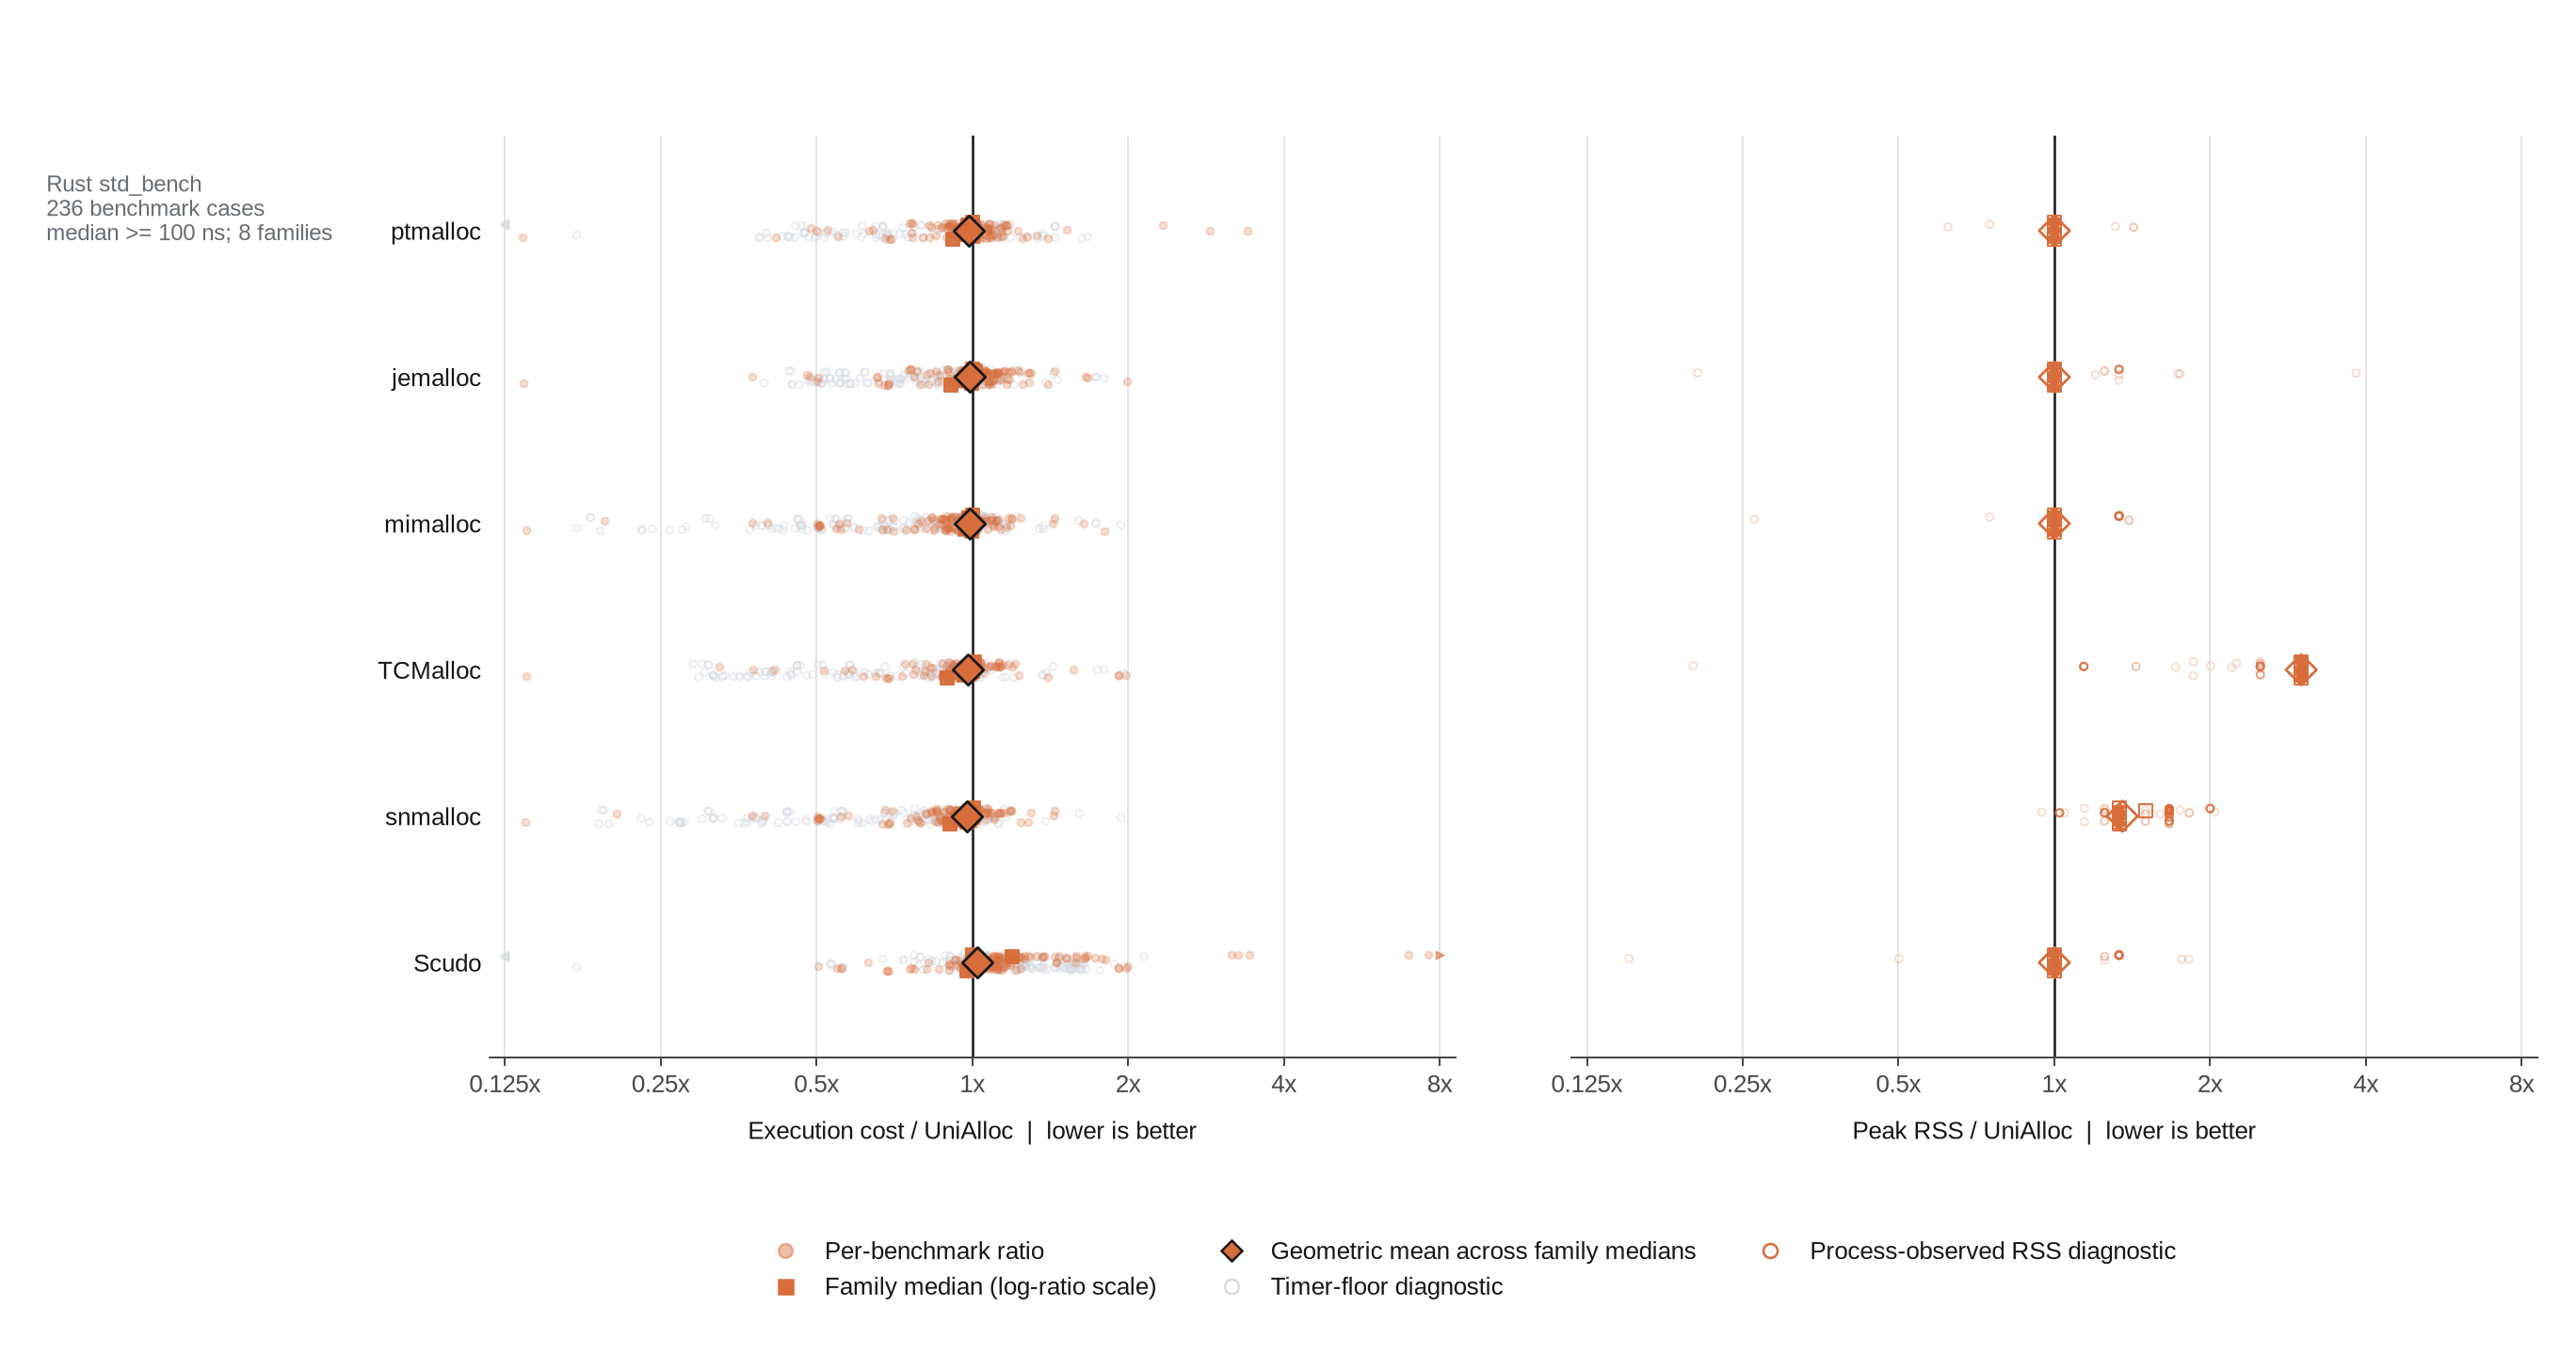

The file beside this chart, header and first rows:
cohort, metric, comparison, comparison_label, aggregation_level, unit_id, family, eligible_for_headline, diagnostic_only, reference_median, subject_median, ratio, observation_count, note
rust_std_bench, performance, ptmalloc, ptmalloc, benchmark_case, binary_heap::bench_find_smallest_1000, binary_heap, True, False, 105858, 105779, 0.9993, 3, 
rust_std_bench, peak_rss, ptmalloc, ptmalloc, benchmark_case, binary_heap::bench_find_smallest_1000, binary_heap, True, True, 3072, 3072, 1.0, 3, process-observed RSS; iteration counts w…
rust_std_bench, performance, ptmalloc, ptmalloc, benchmark_case, binary_heap::bench_from_vec, binary_heap, True, False, 114032, 114014, 0.9998, 3, 
rust_std_bench, peak_rss, ptmalloc, ptmalloc, benchmark_case, binary_heap::bench_from_vec, binary_heap, True, True, 4096, 4096, 1.0, 3, process-observed RSS; iteration counts w…
rust_std_bench, performance, ptmalloc, ptmalloc, benchmark_case, binary_heap::bench_into_sorted_vec, binary_heap, True, False, 206256, 206574, 1.002, 3, 
rust_std_bench, peak_rss, ptmalloc, ptmalloc, benchmark_case, binary_heap::bench_into_sorted_vec, binary_heap, True, True, 3072, 3072, 1.0, 3, process-observed RSS; iteration counts w…
rust_std_bench, performance, ptmalloc, ptmalloc, benchmark_case, binary_heap::bench_peek_mut_deref_mut, binary_heap, False, True, 33132, 0.27, 8.149157346948262e-06, 3, timer-floor benchmark case excluded from…
rust_std_bench, peak_rss, ptmalloc, ptmalloc, benchmark_case, binary_heap::bench_peek_mut_deref_mut, binary_heap, True, True, 7168, 7168, 1.0, 3, process-observed RSS; iteration counts w…
rust_std_bench, performance, ptmalloc, ptmalloc, benchmark_case, binary_heap::bench_pop, binary_heap, True, False, 209584, 210778, 1.006, 3, 
rust_std_bench, peak_rss, ptmalloc, ptmalloc, benchmark_case, binary_heap::bench_pop, binary_heap, True, True, 3072, 3072, 1.0, 3, process-observed RSS; iteration counts w…
rust_std_bench, performance, ptmalloc, ptmalloc, benchmark_case, binary_heap::bench_push, binary_heap, True, False, 370031, 399877, 1.081, 3, 
rust_std_bench, peak_rss, ptmalloc, ptmalloc, benchmark_case, binary_heap::bench_push, binary_heap, True, True, 3072, 3072, 1.0, 3, process-observed RSS; iteration counts w…
rust_std_bench, performance, ptmalloc, ptmalloc, benchmark_case, btree::map::clone_fat_val_100, btree, True, False, 5772, 4365, 0.7562, 3, 
rust_std_bench, peak_rss, ptmalloc, ptmalloc, benchmark_case, btree::map::clone_fat_val_100, btree, True, True, 3072, 3072, 1.0, 3, process-observed RSS; iteration counts w…
rust_std_bench, performance, ptmalloc, ptmalloc, benchmark_case, btree::map::clone_fat_val_100_and_clear, btree, True, False, 5710, 4377, 0.7667, 3, 
rust_std_bench, peak_rss, ptmalloc, ptmalloc, benchmark_case, btree::map::clone_fat_val_100_and_clear, btree, True, True, 3072, 3072, 1.0, 3, process-observed RSS; iteration counts w…
rust_std_bench, performance, ptmalloc, ptmalloc, benchmark_case, btree::map::clone_fat_val_100_and_drain_…, btree, True, False, 37249, 35878, 0.9632, 3, 
rust_std_bench, peak_rss, ptmalloc, ptmalloc, benchmark_case, btree::map::clone_fat_val_100_and_drain_…, btree, True, True, 3072, 3072, 1.0, 3, process-observed RSS; iteration counts w…
rust_std_bench, performance, ptmalloc, ptmalloc, benchmark_case, btree::map::clone_fat_val_100_and_drain_…, btree, True, False, 14311, 12906, 0.9018, 3, 
rust_std_bench, peak_rss, ptmalloc, ptmalloc, benchmark_case, btree::map::clone_fat_val_100_and_drain_…, btree, True, True, 3072, 3072, 1.0, 3, process-observed RSS; iteration counts w…
rust_std_bench, performance, ptmalloc, ptmalloc, benchmark_case, btree::map::clone_fat_val_100_and_into_i…, btree, True, False, 5752, 4378, 0.7612, 3, 
rust_std_bench, peak_rss, ptmalloc, ptmalloc, benchmark_case, btree::map::clone_fat_val_100_and_into_i…, btree, True, True, 3072, 3072, 1.0, 3, process-observed RSS; iteration counts w…
rust_std_bench, performance, ptmalloc, ptmalloc, benchmark_case, btree::map::clone_fat_val_100_and_pop_al…, btree, True, False, 41913, 40150, 0.9579, 3, 
rust_std_bench, peak_rss, ptmalloc, ptmalloc, benchmark_case, btree::map::clone_fat_val_100_and_pop_al…, btree, True, True, 3072, 3072, 1.0, 3, process-observed RSS; iteration counts w…
rust_std_bench, performance, ptmalloc, ptmalloc, benchmark_case, btree::map::clone_fat_val_100_and_remove…, btree, True, False, 41141, 40245, 0.9782, 3, 
rust_std_bench, peak_rss, ptmalloc, ptmalloc, benchmark_case, btree::map::clone_fat_val_100_and_remove…, btree, True, True, 3072, 3072, 1.0, 3, process-observed RSS; iteration counts w…
rust_std_bench, performance, ptmalloc, ptmalloc, benchmark_case, btree::map::clone_fat_val_100_and_remove…, btree, True, False, 15997, 14887, 0.9306, 3, 
rust_std_bench, peak_rss, ptmalloc, ptmalloc, benchmark_case, btree::map::clone_fat_val_100_and_remove…, btree, True, True, 3072, 3072, 1.0, 3, process-observed RSS; iteration counts w…
rust_std_bench, performance, ptmalloc, ptmalloc, benchmark_case, btree::map::clone_slim_100, btree, True, False, 425, 387.4, 0.9115, 3, 
rust_std_bench, peak_rss, ptmalloc, ptmalloc, benchmark_case, btree::map::clone_slim_100, btree, True, True, 3072, 3072, 1.0, 3, process-observed RSS; iteration counts w…
rust_std_bench, performance, ptmalloc, ptmalloc, benchmark_case, btree::map::clone_slim_100_and_clear, btree, True, False, 433.6, 385.2, 0.8885, 3, 
rust_std_bench, peak_rss, ptmalloc, ptmalloc, benchmark_case, btree::map::clone_slim_100_and_clear, btree, True, True, 3072, 3072, 1.0, 3, process-observed RSS; iteration counts w…
rust_std_bench, performance, ptmalloc, ptmalloc, benchmark_case, btree::map::clone_slim_100_and_drain_all, btree, True, False, 2428, 2423, 0.9979, 3, 
rust_std_bench, peak_rss, ptmalloc, ptmalloc, benchmark_case, btree::map::clone_slim_100_and_drain_all, btree, True, True, 3072, 3072, 1.0, 3, process-observed RSS; iteration counts w…
rust_std_bench, performance, ptmalloc, ptmalloc, benchmark_case, btree::map::clone_slim_100_and_drain_hal…, btree, True, False, 1248, 1214, 0.9734, 3, 
rust_std_bench, peak_rss, ptmalloc, ptmalloc, benchmark_case, btree::map::clone_slim_100_and_drain_hal…, btree, True, True, 3072, 3072, 1.0, 3, process-observed RSS; iteration counts w…
rust_std_bench, performance, ptmalloc, ptmalloc, benchmark_case, btree::map::clone_slim_100_and_into_iter, btree, True, False, 450.1, 412.9, 0.9173, 3, 
rust_std_bench, peak_rss, ptmalloc, ptmalloc, benchmark_case, btree::map::clone_slim_100_and_into_iter, btree, True, True, 3072, 3072, 1.0, 3, process-observed RSS; iteration counts w…
rust_std_bench, performance, ptmalloc, ptmalloc, benchmark_case, btree::map::clone_slim_100_and_pop_all, btree, True, False, 1888, 1930, 1.022, 3, 
rust_std_bench, peak_rss, ptmalloc, ptmalloc, benchmark_case, btree::map::clone_slim_100_and_pop_all, btree, True, True, 3072, 3072, 1.0, 3, process-observed RSS; iteration counts w…
rust_std_bench, performance, ptmalloc, ptmalloc, benchmark_case, btree::map::clone_slim_100_and_remove_al…, btree, True, False, 2010, 2034, 1.012, 3, 
rust_std_bench, peak_rss, ptmalloc, ptmalloc, benchmark_case, btree::map::clone_slim_100_and_remove_al…, btree, True, True, 3072, 3072, 1.0, 3, process-observed RSS; iteration counts w…
rust_std_bench, performance, ptmalloc, ptmalloc, benchmark_case, btree::map::clone_slim_100_and_remove_ha…, btree, True, False, 1016, 984.3, 0.9687, 3, 
rust_std_bench, peak_rss, ptmalloc, ptmalloc, benchmark_case, btree::map::clone_slim_100_and_remove_ha…, btree, True, True, 3072, 3072, 1.0, 3, process-observed RSS; iteration counts w…
rust_std_bench, performance, ptmalloc, ptmalloc, benchmark_case, btree::map::clone_slim_10k, btree, True, False, 42931, 42448, 0.9887, 3, 
rust_std_bench, peak_rss, ptmalloc, ptmalloc, benchmark_case, btree::map::clone_slim_10k, btree, True, True, 3072, 3072, 1.0, 3, process-observed RSS; iteration counts w…
rust_std_bench, performance, ptmalloc, ptmalloc, benchmark_case, btree::map::clone_slim_10k_and_clear, btree, True, False, 43563, 42385, 0.9729, 3, 
rust_std_bench, peak_rss, ptmalloc, ptmalloc, benchmark_case, btree::map::clone_slim_10k_and_clear, btree, True, True, 3072, 3072, 1.0, 3, process-observed RSS; iteration counts w…
rust_std_bench, performance, ptmalloc, ptmalloc, benchmark_case, btree::map::clone_slim_10k_and_drain_all, btree, True, False, 260559, 279647, 1.073, 3, 
rust_std_bench, peak_rss, ptmalloc, ptmalloc, benchmark_case, btree::map::clone_slim_10k_and_drain_all, btree, True, True, 3072, 3072, 1.0, 3, process-observed RSS; iteration counts w…
rust_std_bench, performance, ptmalloc, ptmalloc, benchmark_case, btree::map::clone_slim_10k_and_drain_hal…, btree, True, False, 119149, 123667, 1.038, 3, 
rust_std_bench, peak_rss, ptmalloc, ptmalloc, benchmark_case, btree::map::clone_slim_10k_and_drain_hal…, btree, True, True, 3072, 3072, 1.0, 3, process-observed RSS; iteration counts w…
rust_std_bench, performance, ptmalloc, ptmalloc, benchmark_case, btree::map::clone_slim_10k_and_into_iter, btree, True, False, 43597, 43526, 0.9984, 3, 
rust_std_bench, peak_rss, ptmalloc, ptmalloc, benchmark_case, btree::map::clone_slim_10k_and_into_iter, btree, True, True, 3072, 3072, 1.0, 3, process-observed RSS; iteration counts w…
rust_std_bench, performance, ptmalloc, ptmalloc, benchmark_case, btree::map::clone_slim_10k_and_pop_all, btree, True, False, 215719, 220164, 1.021, 3, 
rust_std_bench, peak_rss, ptmalloc, ptmalloc, benchmark_case, btree::map::clone_slim_10k_and_pop_all, btree, True, True, 3072, 3072, 1.0, 3, process-observed RSS; iteration counts w…
rust_std_bench, performance, ptmalloc, ptmalloc, benchmark_case, btree::map::clone_slim_10k_and_remove_al…, btree, True, False, 236581, 241316, 1.02, 3, 
rust_std_bench, peak_rss, ptmalloc, ptmalloc, benchmark_case, btree::map::clone_slim_10k_and_remove_al…, btree, True, True, 3072, 3072, 1.0, 3, process-observed RSS; iteration counts w…
rust_std_bench, performance, ptmalloc, ptmalloc, benchmark_case, btree::map::clone_slim_10k_and_remove_ha…, btree, True, False, 133650, 153255, 1.147, 3, 
rust_std_bench, peak_rss, ptmalloc, ptmalloc, benchmark_case, btree::map::clone_slim_10k_and_remove_ha…, btree, True, True, 3072, 3072, 1.0, 3, process-observed RSS; iteration counts w…
... 5,676 more rows
